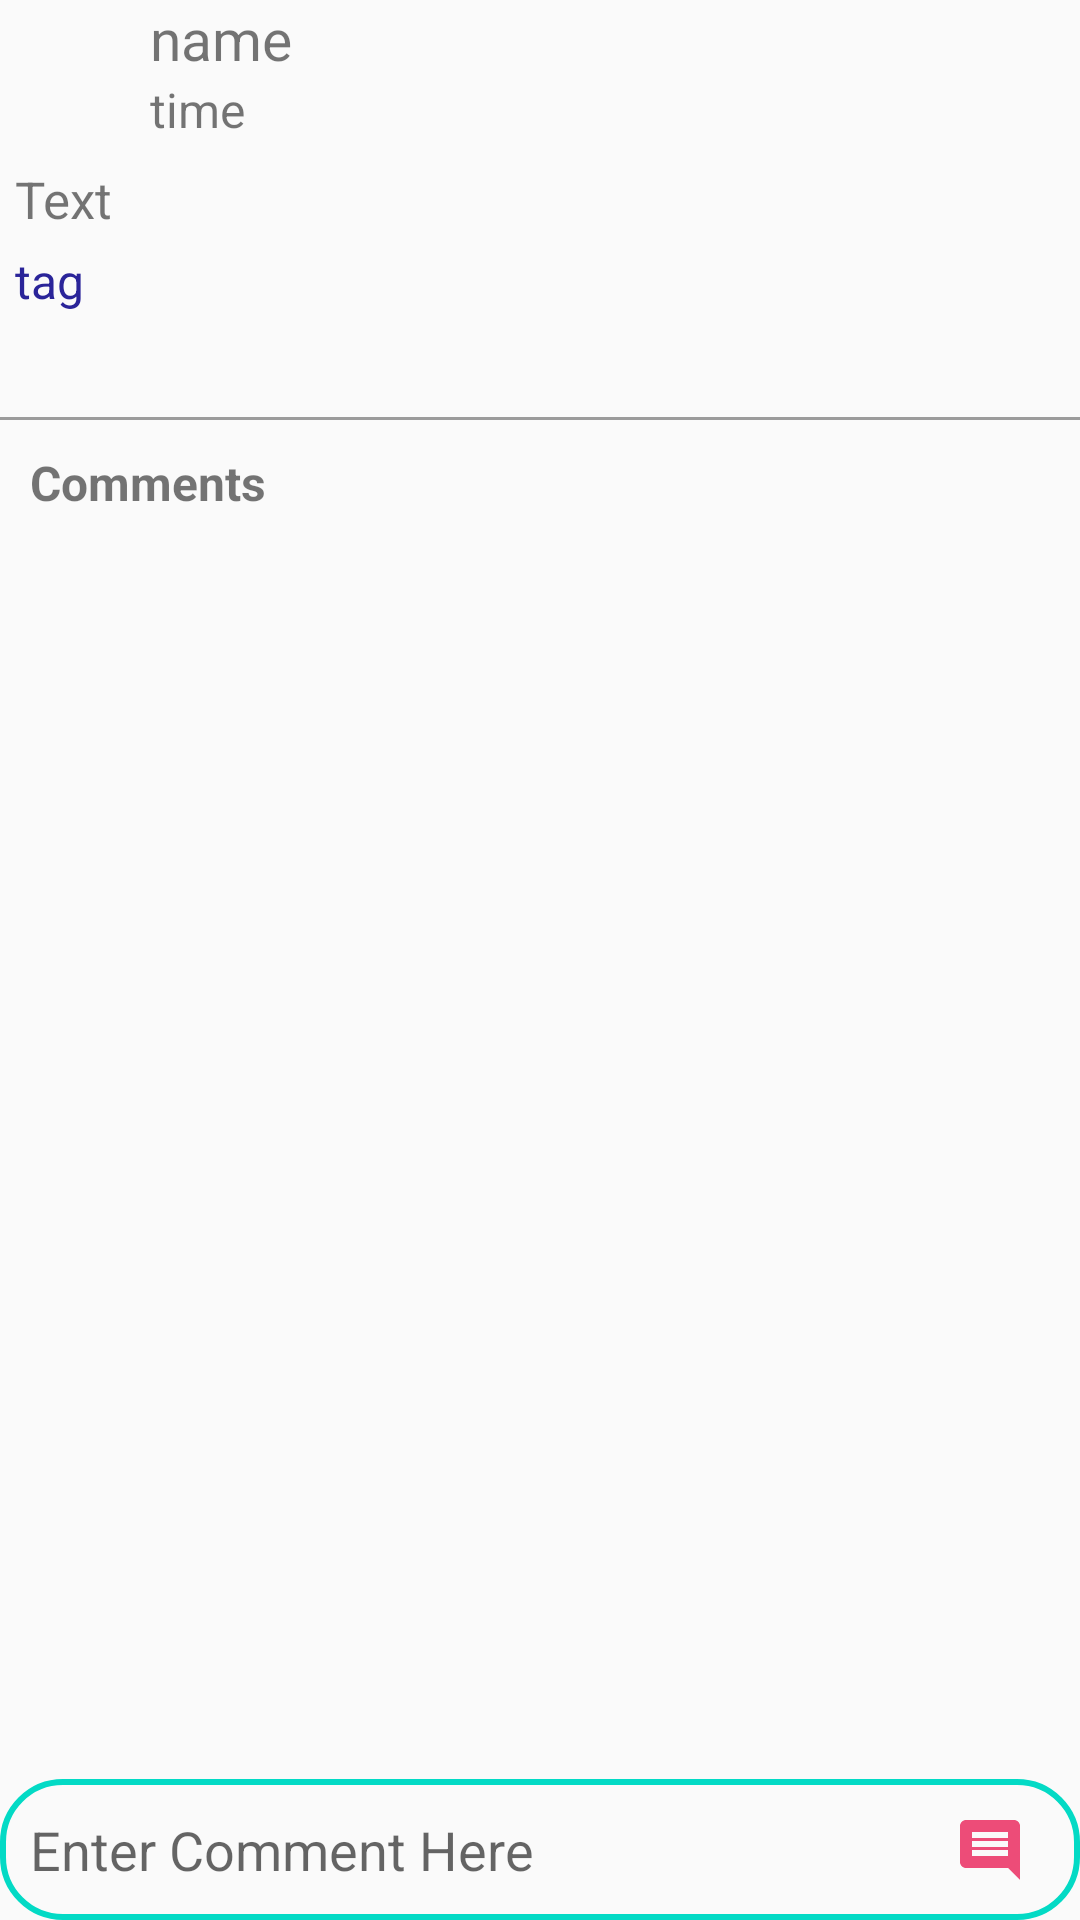

Write the Android layout XML for this screen, with the resource values it uses.
<!-- AndroidManifest.xml: application theme AppTheme -->
<!-- res/layout/activity_comments.xml -->
<?xml version="1.0" encoding="utf-8"?>
<LinearLayout xmlns:android="http://schemas.android.com/apk/res/android"
    xmlns:app="http://schemas.android.com/apk/res-auto"
    xmlns:tools="http://schemas.android.com/tools"
    android:layout_width="match_parent"
    android:layout_height="match_parent"
    tools:context=".CommentsActivity"
    android:orientation="vertical"
    android:weightSum="23">
    <ScrollView
        android:layout_width="match_parent"
        android:layout_height="0dp"
        android:layout_weight="5">
        <LinearLayout
            android:layout_width="match_parent"
            android:layout_height="wrap_content"
            android:orientation="vertical">
            <LinearLayout
                android:layout_width="match_parent"
                android:layout_height="wrap_content"
                android:orientation="horizontal">
                <ImageView
                    android:layout_width="50dp"
                    android:layout_height="50dp"
                    android:id="@+id/comment_post_dp"
                    />
                <LinearLayout
                    android:layout_width="match_parent"
                    android:orientation="vertical"
                    android:layout_height="wrap_content">
                    <TextView
                        android:layout_width="wrap_content"
                        android:layout_height="wrap_content"
                        android:id="@+id/comment_post_name"
                        android:text="name"
                        android:textSize="19sp"/>
                    <TextView
                        android:layout_width="wrap_content"
                        android:layout_height="wrap_content"
                        android:id="@+id/comment_post_time"
                        android:text="time"
                        android:textSize="16sp"
                        />
                </LinearLayout>
            </LinearLayout>
            <TextView
                android:layout_width="wrap_content"
                android:layout_height="wrap_content"
                android:id="@+id/comment_post_text"
                android:text="Text"
                android:layout_margin="5sp"
                android:textSize="17sp"/>
            <TextView
                android:layout_width="wrap_content"
                android:layout_height="wrap_content"
                android:id="@+id/comment_post_tag"
                android:text="tag"
                android:layout_marginLeft="5sp"
                android:textSize="16sp"
                android:textColor="#2a2499"/>
        </LinearLayout>
    </ScrollView>
    <LinearLayout
        android:layout_width="match_parent"
        android:layout_height="0dp"
        android:orientation="vertical"
        android:layout_weight="2">
        <View
            android:layout_width="match_parent"
            android:layout_height="1dp"
            android:background="#9b9b9b"/>
        <TextView
            android:layout_width="wrap_content"
            android:layout_height="wrap_content"
            android:text="Comments"
            android:textStyle="bold"
            android:textSize="16sp"
            android:layout_margin="10sp"/>
    </LinearLayout>
    <android.support.v7.widget.RecyclerView
        android:layout_width="match_parent"
        android:layout_height="0dp"
        android:layout_weight="13"
        android:layout_marginLeft="10sp"
        android:id="@+id/comment_list"/>
    <LinearLayout
        android:layout_width="match_parent"
        android:layout_height="0dp"
        android:layout_weight="3"
        android:gravity="bottom"
        android:orientation="horizontal">
        <LinearLayout
            android:layout_width="match_parent"
            android:layout_height="47dp"
            android:weightSum="12"
            android:background="@drawable/pink_outline"
            android:orientation="horizontal">
            <EditText
                android:layout_width="0dp"
                android:layout_height="match_parent"
                android:layout_weight="10"
                android:paddingLeft="10sp"
                android:background="#00000000"
                android:hint="Enter Comment Here"
                android:id="@+id/comment_input"/>
            <ImageButton
                android:layout_width="0dp"
                android:layout_weight="2"
                android:background="#00000000"
                android:src="@drawable/send_comment"
                android:layout_height="match_parent"
                android:id="@+id/comment_button"
                android:onClick="comment"/>
        </LinearLayout>
    </LinearLayout>
</LinearLayout>
<!-- resources referenced by this layout -->
<resources>
  <!-- drawable pink_outline (drawable) -->
  <?xml version="1.0" encoding="utf-8"?>
  <shape xmlns:android="http://schemas.android.com/apk/res/android">
      <stroke android:width="2dp" android:color="@color/colorAccent"/>
      <corners android:radius="20dp"/>
  </shape>
  <!-- drawable send_comment (drawable) -->
  <vector xmlns:android="http://schemas.android.com/apk/res/android"
          android:width="24dp"
          android:height="24dp"
          android:viewportWidth="24.0"
          android:viewportHeight="24.0">
      <path
          android:fillColor="#ed4c78"
          android:pathData="M20,2L4,2c-1.1,0 -2,0.9 -2,2v12c0,1.1 0.9,2 2,2h14l4,4L22,4c0,-1.1 -0.9,-2 -2,-2zM18,14L6,14v-2h12v2zM18,11L6,11L6,9h12v2zM18,8L6,8L6,6h12v2z"/>
  </vector>
  <style name="AppTheme" parent="Theme.AppCompat.Light.DarkActionBar">
          
          <item name="colorPrimary">@color/colorAccent</item>
          <item name="colorPrimaryDark">@color/colorAccentDark</item>
          <item name="colorAccent">@color/colorWhite</item>
      </style>
  <!-- not gathered from this repository: default colours our renderer supplied (Android Studio template values) -->
  <color name="colorAccent">#FF03DAC5</color>
</resources>
